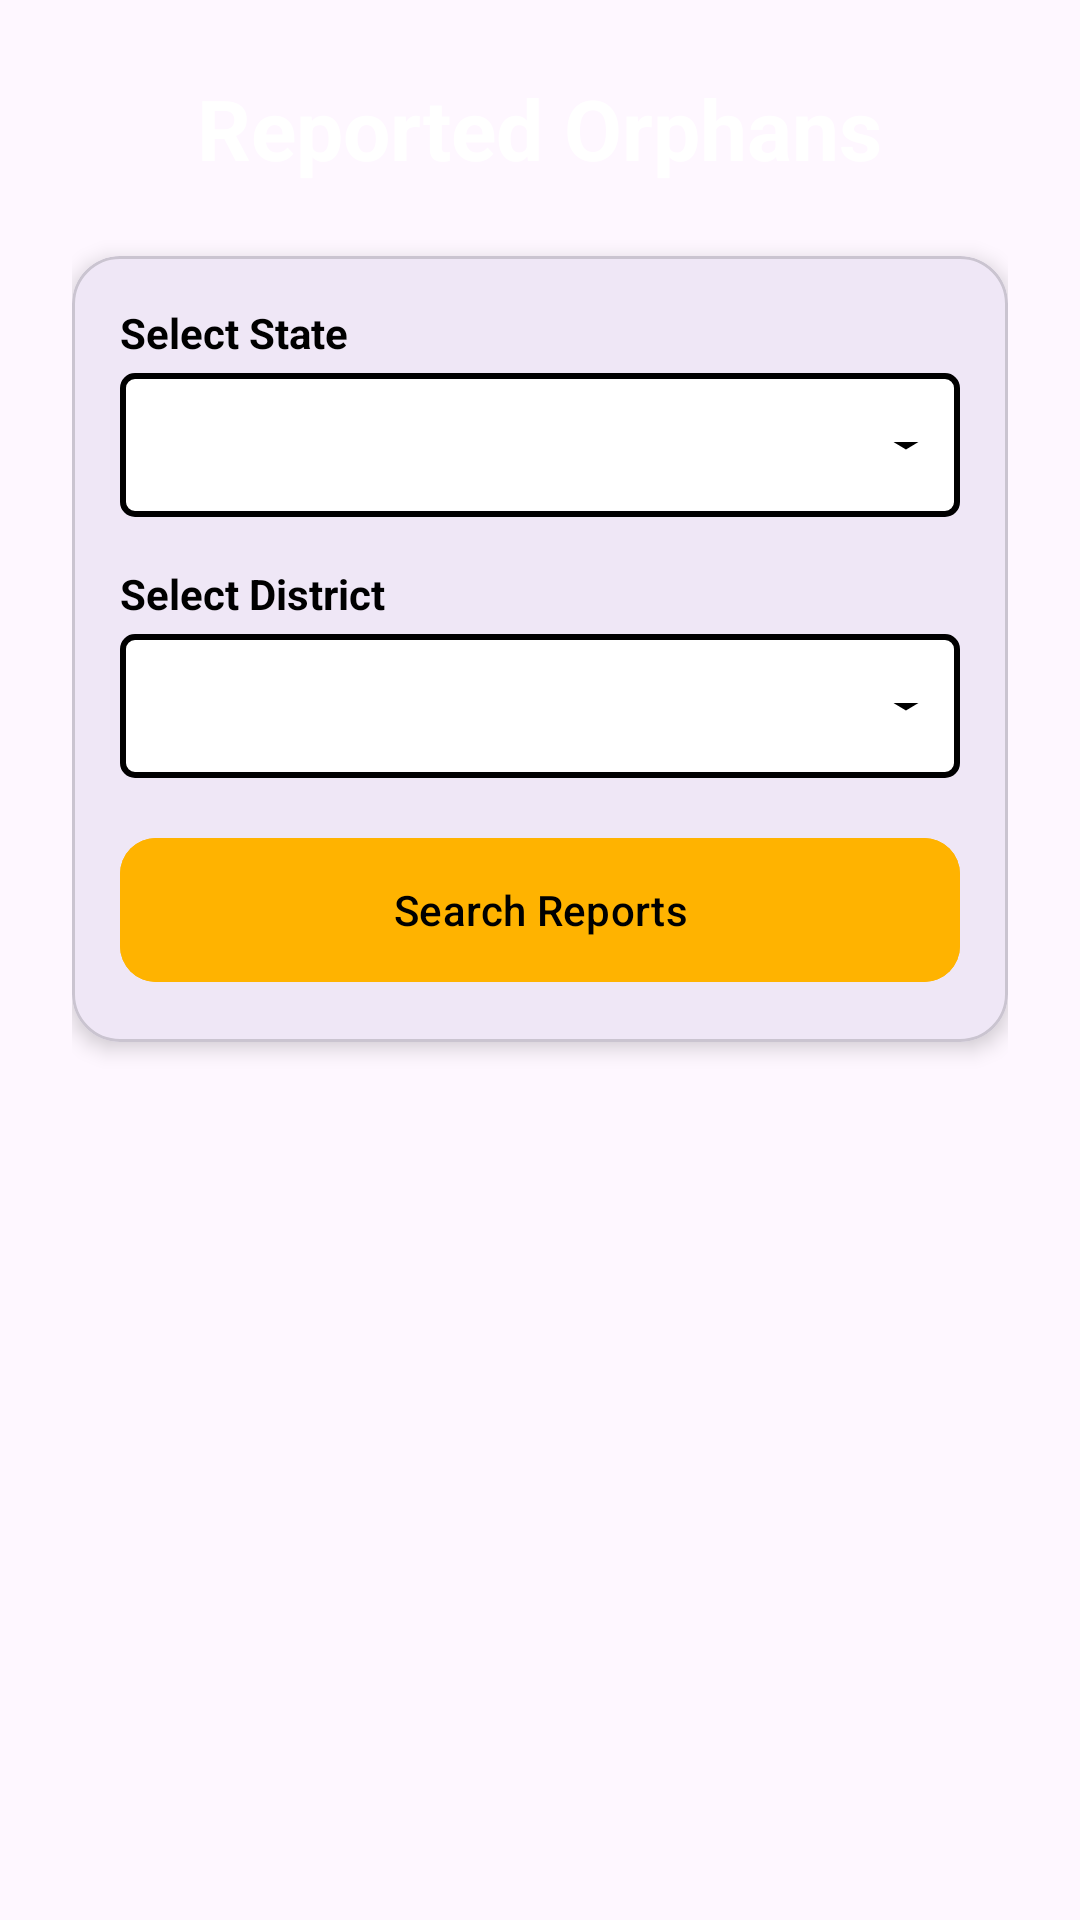

Write the Android layout XML for this screen, with the resource values it uses.
<!-- AndroidManifest.xml: application theme Theme.Orphans -->
<!-- res/layout/fragment_reports.xml -->
<?xml version="1.0" encoding="utf-8"?>
<layout xmlns:android="http://schemas.android.com/apk/res/android"
    xmlns:app="http://schemas.android.com/apk/res-auto">

    <androidx.core.widget.NestedScrollView
        android:layout_width="match_parent"
        android:layout_height="match_parent"
        android:fillViewport="true"
        android:background="@drawable/organisation">

        <LinearLayout
            android:layout_width="match_parent"
            android:layout_height="wrap_content"
            android:orientation="vertical"
            android:padding="24dp">

            <TextView
                android:id="@+id/textViewReport"
                android:layout_width="wrap_content"
                android:layout_height="wrap_content"
                android:text="Reported Orphans"
                android:textColor="@color/white"
                android:textStyle="bold"
                android:textSize="28sp"
                android:layout_gravity="center_horizontal"
                android:layout_marginBottom="24dp" />

            <com.google.android.material.card.MaterialCardView
                android:layout_width="match_parent"
                android:layout_height="wrap_content"
                app:cardCornerRadius="16dp"
                app:cardElevation="4dp"
                android:layout_marginBottom="24dp">

                <LinearLayout
                    android:layout_width="match_parent"
                    android:layout_height="wrap_content"
                    android:orientation="vertical"
                    android:padding="16dp">

                    <TextView
                        android:layout_width="wrap_content"
                        android:layout_height="wrap_content"
                        android:text="Select State"
                        android:textStyle="bold"
                        android:textColor="@color/black"
                        android:layout_marginBottom="4dp" />

                    <Spinner
                        android:id="@+id/spinnerState"
                        android:layout_width="match_parent"
                        android:layout_height="48dp"
                        android:background="@drawable/spinner_background"
                        android:layout_marginBottom="16dp" />

                    <TextView
                        android:layout_width="wrap_content"
                        android:layout_height="wrap_content"
                        android:text="Select District"
                        android:textStyle="bold"
                        android:textColor="@color/black"
                        android:layout_marginBottom="4dp" />

                    <Spinner
                        android:id="@+id/spinnerDistrict"
                        android:layout_width="match_parent"
                        android:layout_height="48dp"
                        android:background="@drawable/spinner_background"
                        android:layout_marginBottom="16dp" />

                    <com.google.android.material.button.MaterialButton
                        android:id="@+id/buttonSearch"
                        android:layout_width="match_parent"
                        android:layout_height="56dp"
                        android:text="Search Reports"
                        app:cornerRadius="12dp"
                        android:backgroundTint="@color/green1"
                        android:textColor="@color/black" />

                </LinearLayout>
            </com.google.android.material.card.MaterialCardView>

            <androidx.recyclerview.widget.RecyclerView
                android:id="@+id/recyclerViewReports"
                android:layout_width="match_parent"
                android:layout_height="wrap_content"
                android:nestedScrollingEnabled="false" />

        </LinearLayout>
    </androidx.core.widget.NestedScrollView>
</layout>
<!-- resources referenced by this layout -->
<resources>
  <color name="black">#FF000000</color>
  <color name="green1">#FFB300</color>
  <color name="white">#FFFFFFFF</color>
  <!-- drawable spinner_background (drawable) -->
  <?xml version="1.0" encoding="utf-8"?>
  <layer-list xmlns:android="http://schemas.android.com/apk/res/android">
  
      
      <item>
          <shape
              android:shape="rectangle">
              <solid android:color="@android:color/white"/>
              <stroke
                  android:width="2dp"
                  android:color="@color/black"/>
              <corners android:radius="4dp"/>
          </shape>
      </item>
  
      
      <item
          android:width="20dp"
          android:drawable="@drawable/spinner_arrow"
          android:gravity="end|center_vertical"
          android:right="8dp"/>
  
  </layer-list>
  <style name="Theme.Orphans" parent="Base.Theme.Orphans" />
  <!-- drawable spinner_arrow (drawable) -->
  <?xml version="1.0" encoding="utf-8"?>
  <vector xmlns:android="http://schemas.android.com/apk/res/android"
      android:width="12dp"
      android:height="12dp"
      android:viewportWidth="24"
      android:viewportHeight="24">
      <path
          android:fillColor="@color/black"
          android:pathData="M7 10l5 5 5-5z"/>
  </vector>
  <style name="Base.Theme.Orphans" parent="Theme.Material3.DayNight.NoActionBar">
          
          
      </style>
</resources>
